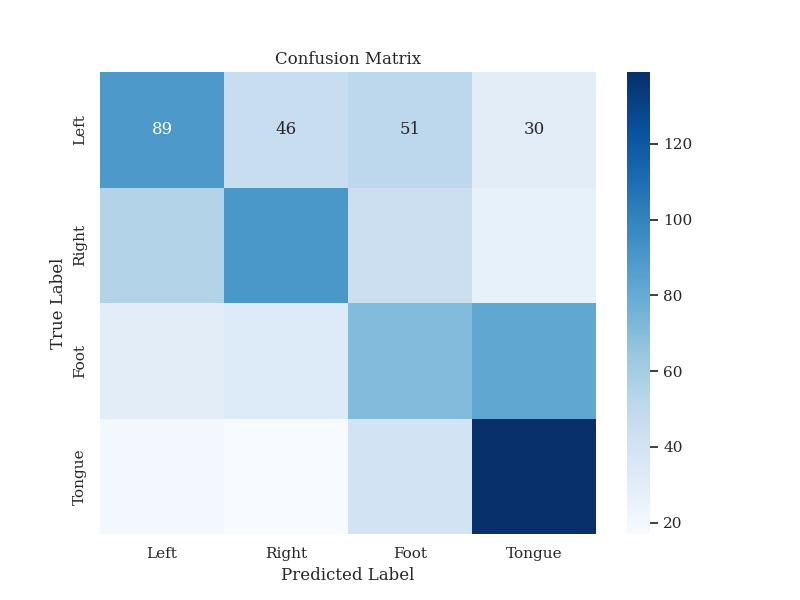

The table this chart was drawn from, first rows:
89, 46, 51, 30
55, 90, 44, 27
30, 33, 71, 82
20, 17, 40, 139
